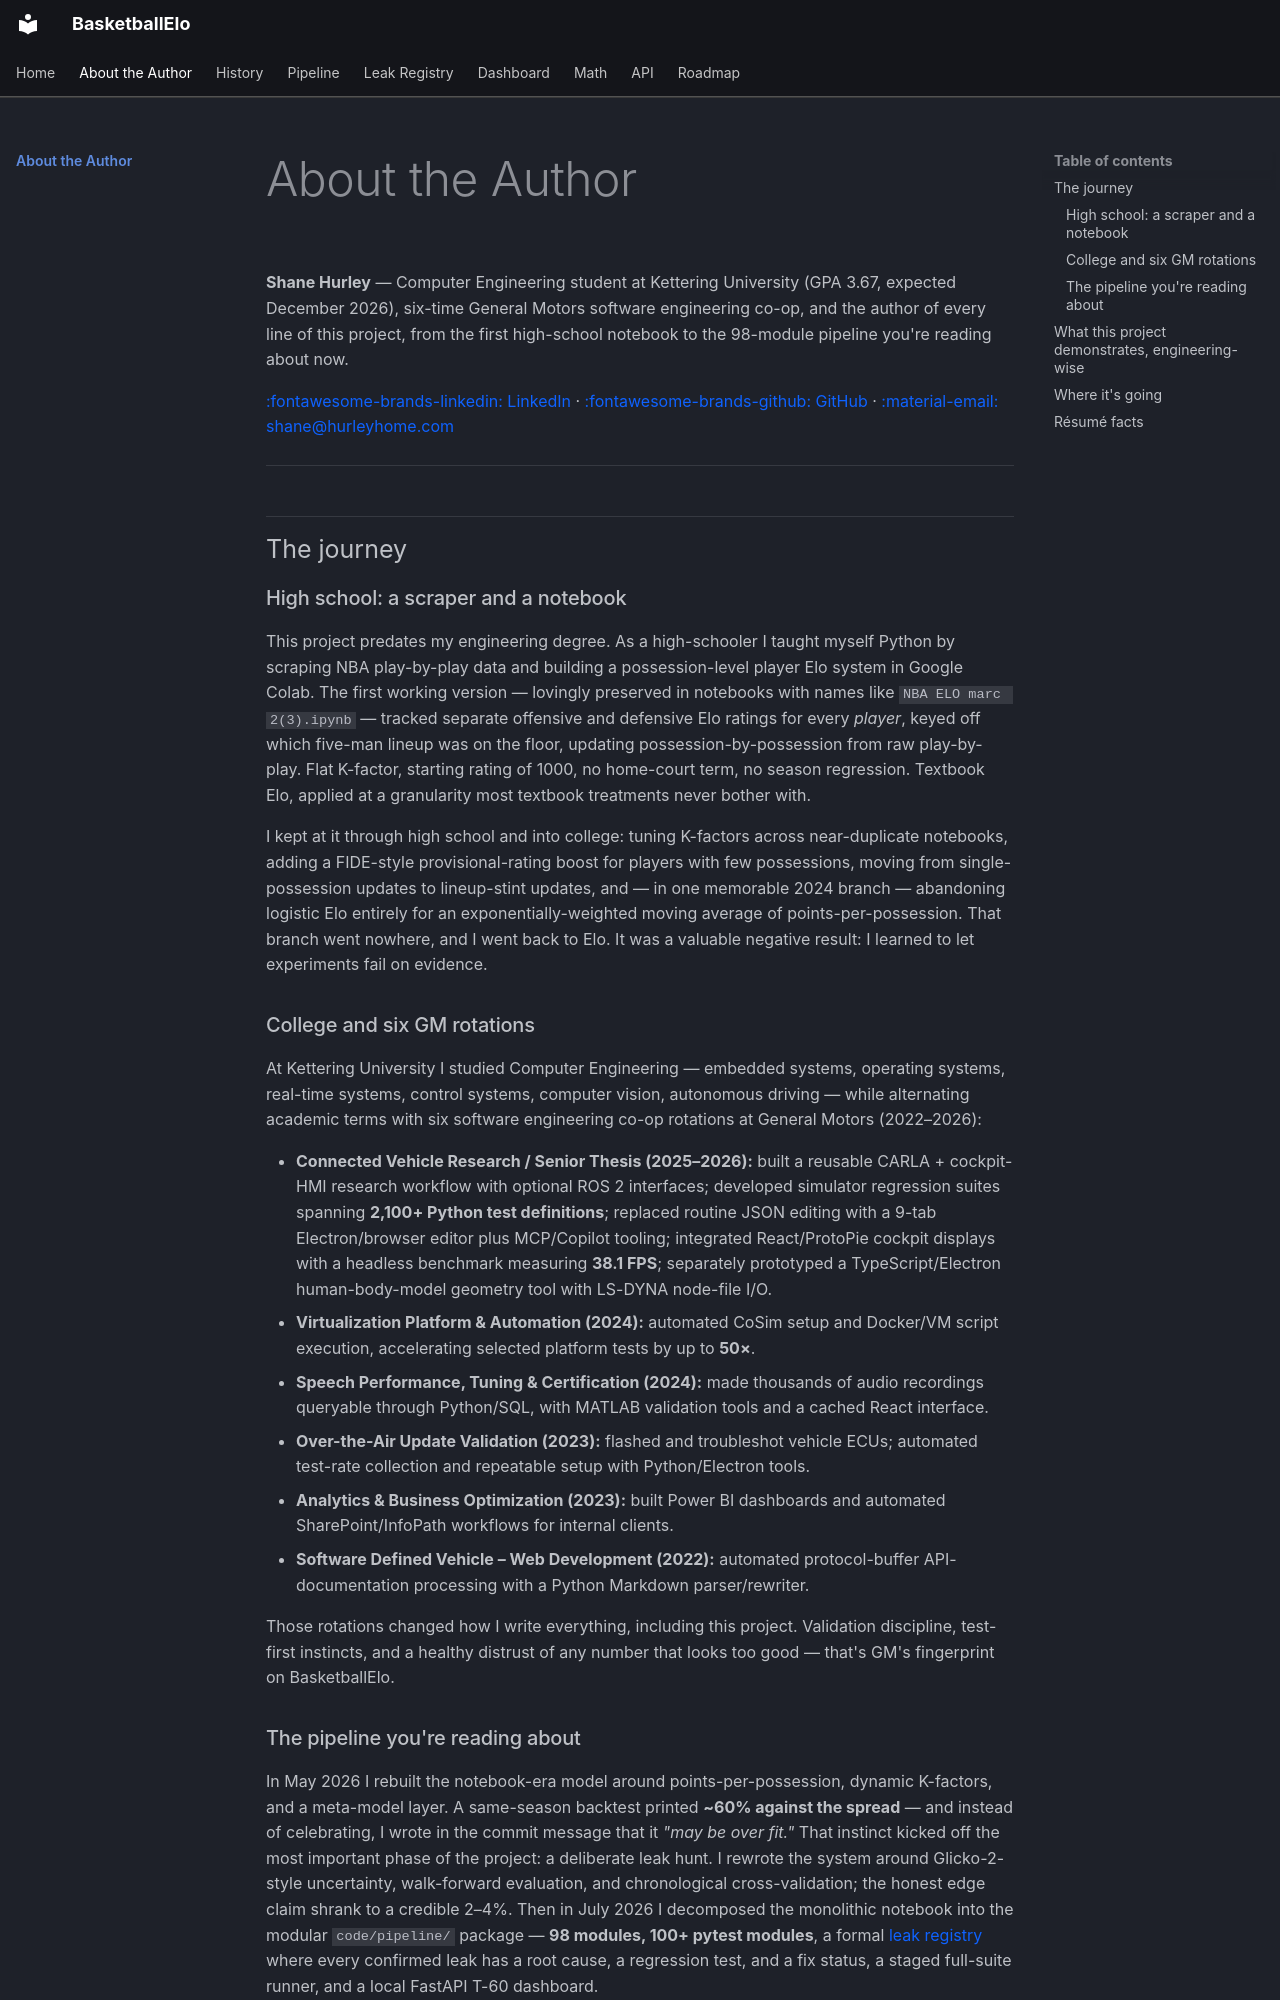

repository: ShaneHurley/BasketballElo · page: about/index.html · generator: mkdocs

# About the Author

**Shane Hurley** — Computer Engineering student at Kettering University (GPA 3.67, expected December 2026), six-time General Motors software engineering co-op, and the author of every line of this project, from the first high-school notebook to the 98-module pipeline you're reading about now.

[:fontawesome-brands-linkedin: LinkedIn](https://linkedin.com/in/shane-hurley-a4b89325a) · [:fontawesome-brands-github: GitHub](https://github.com/ShaneHurley) · [:material-email: shane@hurleyhome.com](mailto:shane@hurleyhome.com)

---

## The journey

### High school: a scraper and a notebook

This project predates my engineering degree. As a high-schooler I taught myself Python by scraping NBA play-by-play data and building a possession-level player Elo system in Google Colab. The first working version — lovingly preserved in notebooks with names like `NBA ELO marc 2(3).ipynb` — tracked separate offensive and defensive Elo ratings for every *player*, keyed off which five-man lineup was on the floor, updating possession-by-possession from raw play-by-play. Flat K-factor, starting rating of 1000, no home-court term, no season regression. Textbook Elo, applied at a granularity most textbook treatments never bother with.

I kept at it through high school and into college: tuning K-factors across near-duplicate notebooks, adding a FIDE-style provisional-rating boost for players with few possessions, moving from single-possession updates to lineup-stint updates, and — in one memorable 2024 branch — abandoning logistic Elo entirely for an exponentially-weighted moving average of points-per-possession. That branch went nowhere, and I went back to Elo. It was a valuable negative result: I learned to let experiments fail on evidence.

### College and six GM rotations

At Kettering University I studied Computer Engineering — embedded systems, operating systems, real-time systems, control systems, computer vision, autonomous driving — while alternating academic terms with six software engineering co-op rotations at General Motors (2022–2026):

- **Connected Vehicle Research / Senior Thesis (2025–2026):** built a reusable CARLA + cockpit-HMI research workflow with optional ROS 2 interfaces; developed simulator regression suites spanning **2,100+ Python test definitions**; replaced routine JSON editing with a 9-tab Electron/browser editor plus MCP/Copilot tooling; integrated React/ProtoPie cockpit displays with a headless benchmark measuring **38.1 FPS**; separately prototyped a TypeScript/Electron human-body-model geometry tool with LS-DYNA node-file I/O.
- **Virtualization Platform & Automation (2024):** automated CoSim setup and Docker/VM script execution, accelerating selected platform tests by up to **50×**.
- **Speech Performance, Tuning & Certification (2024):** made thousands of audio recordings queryable through Python/SQL, with MATLAB validation tools and a cached React interface.
- **Over-the-Air Update Validation (2023):** flashed and troubleshot vehicle ECUs; automated test-rate collection and repeatable setup with Python/Electron tools.
- **Analytics & Business Optimization (2023):** built Power BI dashboards and automated SharePoint/InfoPath workflows for internal clients.
- **Software Defined Vehicle – Web Development (2022):** automated protocol-buffer API-documentation processing with a Python Markdown parser/rewriter.

Those rotations changed how I write everything, including this project. Validation discipline, test-first instincts, and a healthy distrust of any number that looks too good — that's GM's fingerprint on BasketballElo.
